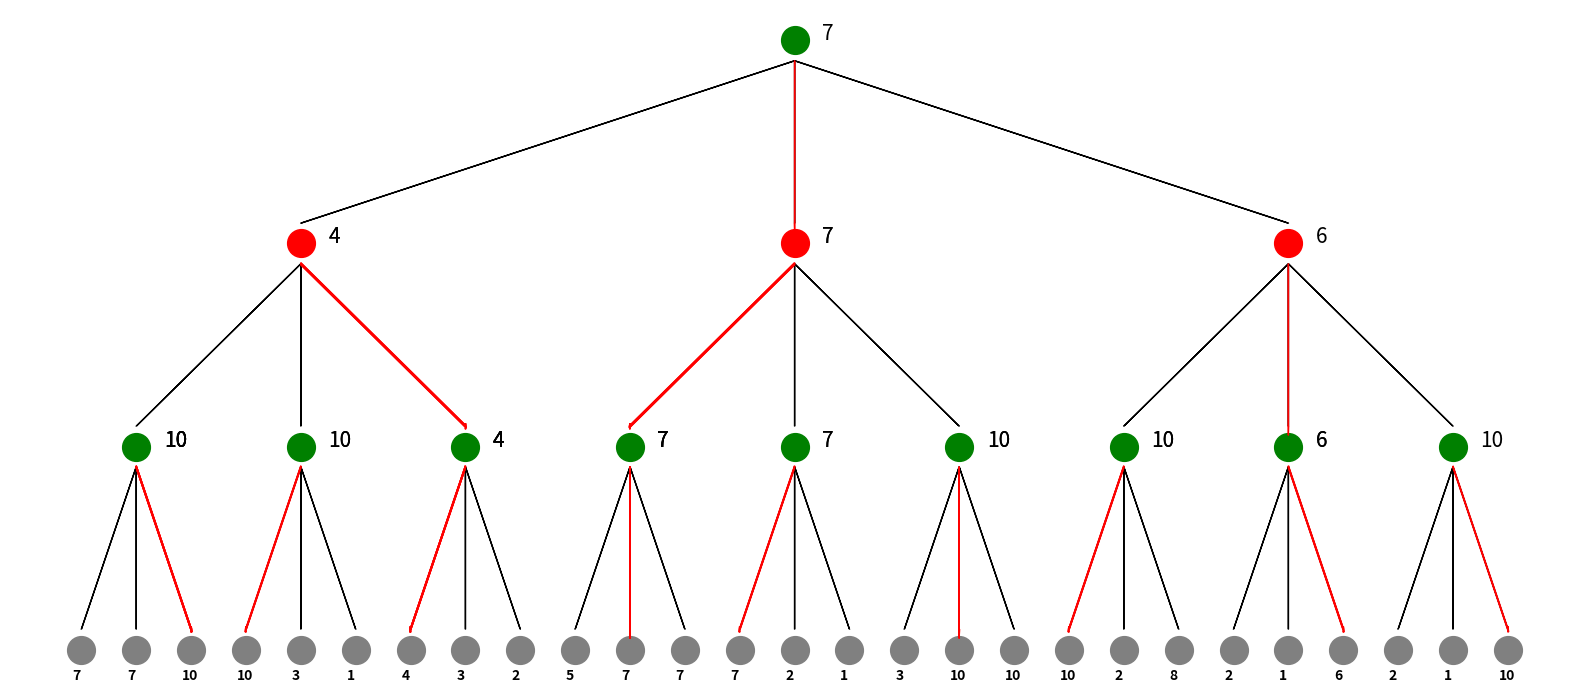

Write the Python code that produced this figure. (Note: this script raises an exception after producing the figure.)
### Minimax Search on n children Tree
import random
import numpy as np

import matplotlib.pyplot as plt
import matplotlib.animation as animation
from matplotlib.animation import PillowWriter

MIN = 0
MAX = 1
TERMINAL = 2

n_children = 3
n_depth = 3

ims = []
frames = []
fig = plt.figure(figsize=(16, 7))

class Node():
    def __init__(self, type, depth, payoff, x, y):
        self.type = type # MIN or MAX or TERMINAL
        self.depth = depth
        self.children = []
        self.payoff = payoff
        self.x = x
        self.y = y


class Minimax_search():
    def __init__(self, tree_depth, root_type):
        self.tree_depth = tree_depth
        self.root = Node(root_type, 0, None, 0, 0)

        self.build_tree(self.root)
        self.draw_tree(self.root)

    def build_tree(self, node):
        interval = 10 * n_children ** (self.tree_depth - node.depth)
        pos_list = [-(n_children - 1) * interval / 2]
        for _ in range(n_children - 1):
            pos_list += [pos_list[-1] + interval]

        if node.type == TERMINAL:
            return

        elif node.depth+1 == self.tree_depth:
            for i in range(n_children):
                node.children.append(Node(TERMINAL, node.depth + 1, random.randint(1,10), node.x + pos_list[i], node.y-10))

        else:
            for i in range(n_children):
                node.children.append(Node(1-node.type, node.depth + 1, None, node.x + pos_list[i], node.y-10))

        for child in node.children:
            self.build_tree(child)


    def draw_tree(self, node):
        if node.type == MAX:
            color = 'g'
        elif node.type == MIN:
            color = 'r'
        else:
            color = 'grey'
            plt.annotate("%d" % node.payoff, xy=(node.x, node.y), xytext=(node.x - 5, node.y - 1.5), weight='heavy')

        plt.scatter(node.x, node.y, c = color, marker='o', s=400)

        for child in node.children:
            plt.arrow(node.x, node.y-1, child.x - node.x, child.y+2 - node.y)
            self.draw_tree(child)
        return

    def minimax(self, node):
        if node.type == TERMINAL:
            return node.payoff

        elif node.type == MAX:
            value = -np.inf
            for child in node.children:
                if self.minimax(child) > value:
                    value = self.minimax(child)
                    best_child = child

            plt1 = plt.arrow(node.x, node.y-1, best_child.x-node.x, best_child.y+2-node.y, ec='r', fc='r', width=0.1)
            plt2 = plt.text(node.x + 15, node.y, "%d" % value, fontsize=15)
            frames.append(plt1)
            frames.append(plt2)
            ims.append(frames.copy())
            return value

        elif node.type == MIN:
            value = np.inf
            for child in node.children:
                if self.minimax(child) < value:
                    value = self.minimax(child)
                    best_child = child

            plt1=plt.arrow(node.x, node.y-1, best_child.x-node.x, best_child.y+2-node.y, ec='r', fc='r', width=0.1)
            plt2=plt.text(node.x+15, node.y, "%d" % value, fontsize=15)
            frames.append(plt1)
            frames.append(plt2)
            ims.append(frames.copy())
            return value


def main():
    plt.axis('off')
    plt.tight_layout()

    mm_search = Minimax_search(n_depth,MAX)
    mm_search.minimax(mm_search.root)

    ani = animation.ArtistAnimation(fig, ims, interval=1)
    writer = PillowWriter(fps=3)
    ani.save("./gif/minimax.gif", writer=writer)


if __name__ == "__main__":
    main()